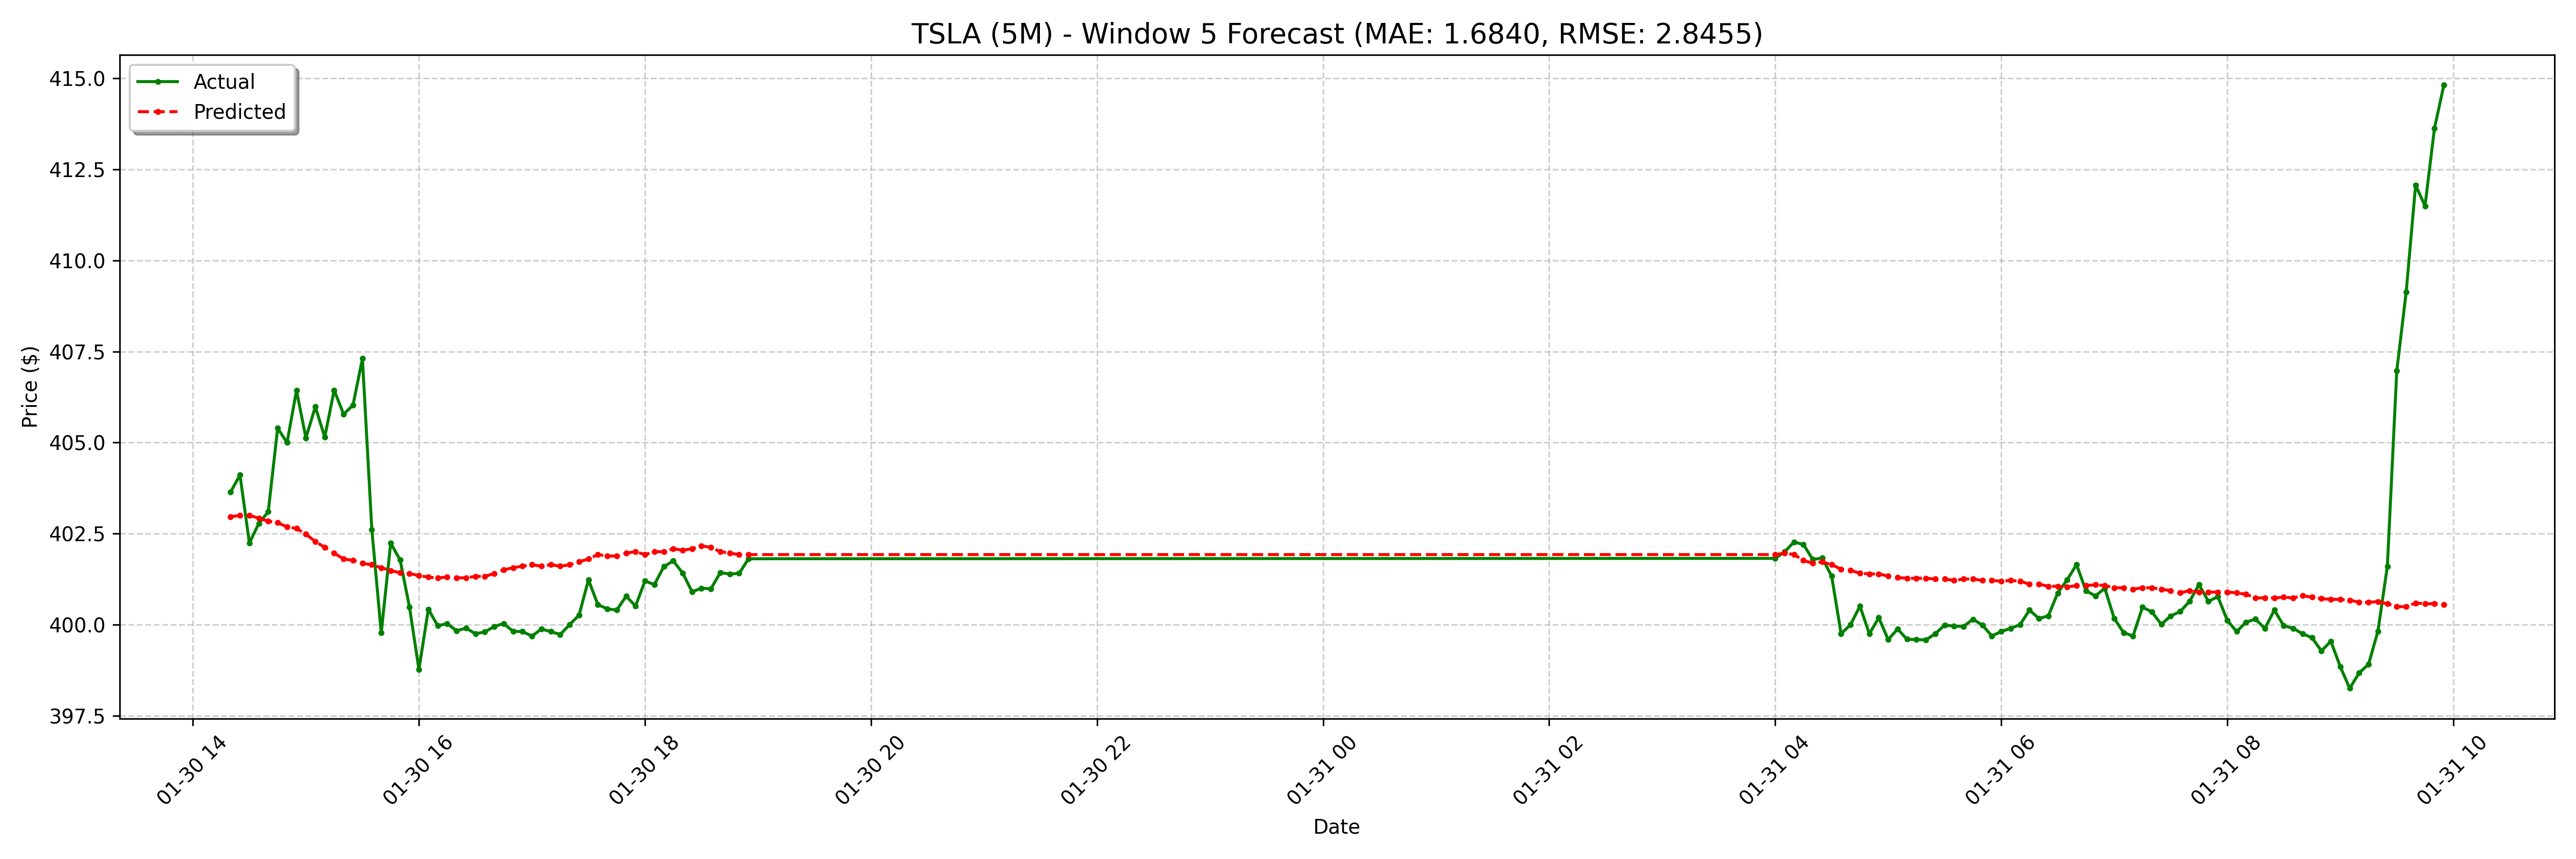

Source data for this figure (header and first rows):
date, actual, forecast
2025-01-30 14:20:00-05:00, 403.6, 403
2025-01-30 14:25:00-05:00, 404.1, 403
2025-01-30 14:30:00-05:00, 402.2, 403
2025-01-30 14:35:00-05:00, 402.8, 402.9
2025-01-30 14:40:00-05:00, 403.1, 402.8
2025-01-30 14:45:00-05:00, 405.4, 402.8
2025-01-30 14:50:00-05:00, 405, 402.7
2025-01-30 14:55:00-05:00, 406.4, 402.6
2025-01-30 15:00:00-05:00, 405.1, 402.5
2025-01-30 15:05:00-05:00, 406, 402.3
2025-01-30 15:10:00-05:00, 405.1, 402.1
2025-01-30 15:15:00-05:00, 406.4, 402
2025-01-30 15:20:00-05:00, 405.8, 401.8
2025-01-30 15:25:00-05:00, 406, 401.8
2025-01-30 15:30:00-05:00, 407.3, 401.7
2025-01-30 15:35:00-05:00, 402.6, 401.6
2025-01-30 15:40:00-05:00, 399.8, 401.6
2025-01-30 15:45:00-05:00, 402.2, 401.5
2025-01-30 15:50:00-05:00, 401.8, 401.4
2025-01-30 15:55:00-05:00, 400.5, 401.4
2025-01-30 16:00:00-05:00, 398.8, 401.3
2025-01-30 16:05:00-05:00, 400.4, 401.3
2025-01-30 16:10:00-05:00, 400, 401.3
2025-01-30 16:15:00-05:00, 400, 401.3
2025-01-30 16:20:00-05:00, 399.8, 401.3
2025-01-30 16:25:00-05:00, 399.9, 401.3
2025-01-30 16:30:00-05:00, 399.8, 401.3
2025-01-30 16:35:00-05:00, 399.8, 401.3
2025-01-30 16:40:00-05:00, 399.9, 401.4
2025-01-30 16:45:00-05:00, 400, 401.5
2025-01-30 16:50:00-05:00, 399.8, 401.6
2025-01-30 16:55:00-05:00, 399.8, 401.6
2025-01-30 17:00:00-05:00, 399.7, 401.6
2025-01-30 17:05:00-05:00, 399.9, 401.6
2025-01-30 17:10:00-05:00, 399.8, 401.6
2025-01-30 17:15:00-05:00, 399.7, 401.6
2025-01-30 17:20:00-05:00, 400.0, 401.6
2025-01-30 17:25:00-05:00, 400.3, 401.7
2025-01-30 17:30:00-05:00, 401.2, 401.8
2025-01-30 17:35:00-05:00, 400.6, 401.9
2025-01-30 17:40:00-05:00, 400.4, 401.9
2025-01-30 17:45:00-05:00, 400.4, 401.9
2025-01-30 17:50:00-05:00, 400.8, 402
2025-01-30 17:55:00-05:00, 400.5, 402
2025-01-30 18:00:00-05:00, 401.2, 401.9
2025-01-30 18:05:00-05:00, 401.1, 402
2025-01-30 18:10:00-05:00, 401.6, 402
2025-01-30 18:15:00-05:00, 401.8, 402.1
2025-01-30 18:20:00-05:00, 401.4, 402
2025-01-30 18:25:00-05:00, 400.9, 402.1
2025-01-30 18:30:00-05:00, 401, 402.2
2025-01-30 18:35:00-05:00, 401, 402.1
2025-01-30 18:40:00-05:00, 401.4, 402
2025-01-30 18:45:00-05:00, 401.4, 402
2025-01-30 18:50:00-05:00, 401.4, 401.9
2025-01-30 18:55:00-05:00, 401.8, 401.9
2025-01-31 04:00:00-05:00, 401.8, 401.9
2025-01-31 04:05:00-05:00, 402.0, 402
2025-01-31 04:10:00-05:00, 402.3, 401.9
2025-01-31 04:15:00-05:00, 402.2, 401.8
... 68 more rows
